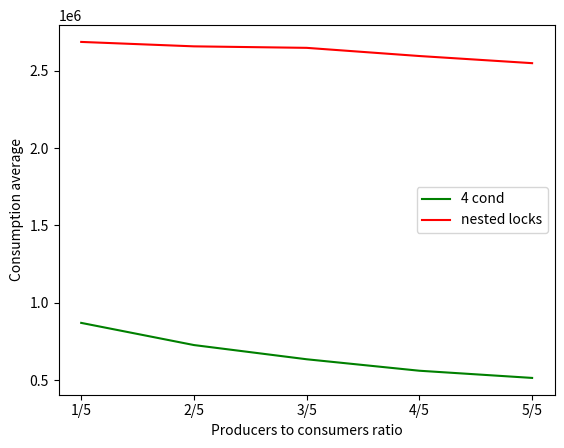

Python code for this plot:
import matplotlib.pyplot as plt


x = ['1/5', '2/5', '3/5', '4/5', '5/5']
four_cond_averages = [869314, 725941, 634012, 559830, 513353]
nested_locks_averages = [2686432, 2657780, 2648108, 2595231, 2549048]

fig, ax = plt.subplots()
ax.plot(four_cond_averages, color='green', label='4 cond')
ax.plot(nested_locks_averages, color='red', label='nested locks')
ax.legend(loc='center right')
default_x_ticks = range(len(x))
plt.xticks(default_x_ticks, x)
plt.xlabel('Producers to consumers ratio')
plt.ylabel('Consumption average')

plt.show()